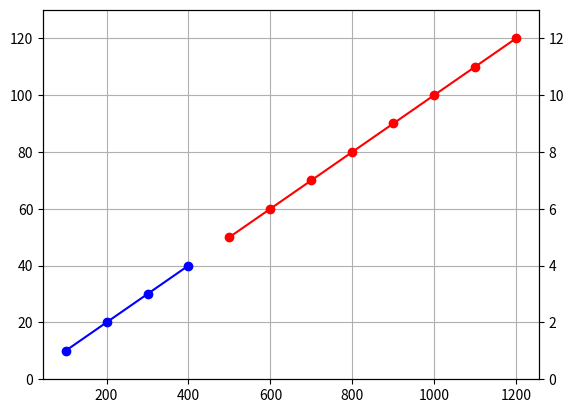

Write the Python code that produced this figure.
import matplotlib.pyplot as plt

x_väärtused_a = [100, 200, 300, 400]
y_väärtused_a = [1, 2, 3, 4]

x_väärtused_b = [500, 600, 700, 800, 900, 1000, 1100, 1200]
y_väärtused_b = [50, 60, 70, 80, 90, 100, 110, 120]

fig = plt.figure()          
ax = fig.add_subplot(1,1,1) 

ax2 = ax.twinx()

ax2.plot(x_väärtused_a, y_väärtused_a, "o-b")
ax2.set_ylim(0, 13)

ax.plot(x_väärtused_b, y_väärtused_b, "o-r") 
ax.set_ylim(0, 130)

ax.grid()
fig.show()                 